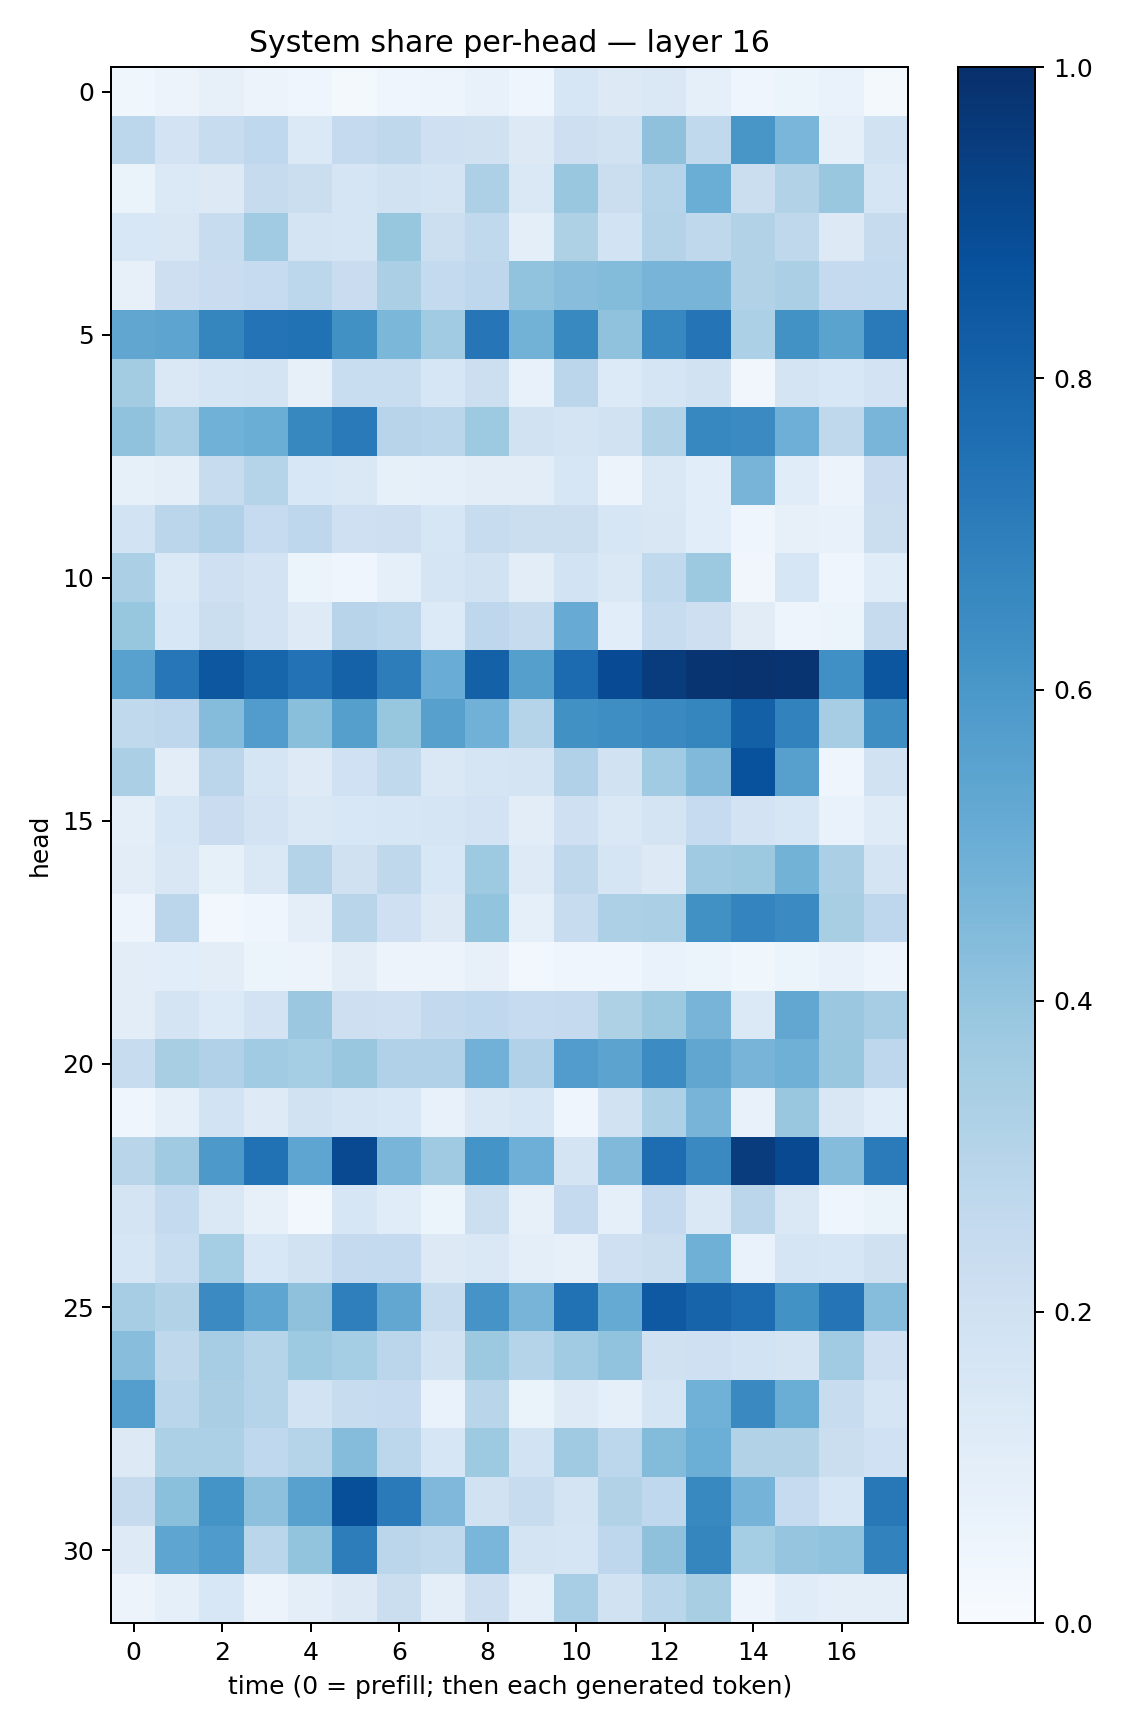

Source data for this figure (header and first rows):
0.037794795, 0.05678172, 0.081281, 0.054722913, 0.04521583, 0.02267896, 0.041298956, 0.04775127, 0.07663208, 0.043956794, 0.15859638, 0.12709945, 0.14527255, 0.0920486, 0.04447794, 0.0616716, 0.06667782, 0.017873118
0.2806, 0.1803, 0.237, 0.2692, 0.1373, 0.2514, 0.2726, 0.2034, 0.1955, 0.125, 0.2141, 0.1876, 0.414, 0.2642, 0.6023, 0.4638, 0.08877, 0.1951
0.06381, 0.1369, 0.1282, 0.2442, 0.2258, 0.1708, 0.1929, 0.1745, 0.3265, 0.146, 0.3895, 0.2264, 0.3002, 0.5013, 0.2253, 0.3112, 0.3861, 0.1679
0.1538, 0.1492, 0.2404, 0.3667, 0.1727, 0.1673, 0.3922, 0.2151, 0.2642, 0.0962, 0.3236, 0.1867, 0.3063, 0.2705, 0.3151, 0.2712, 0.1267, 0.2447
0.08188, 0.2125, 0.227, 0.2485, 0.2808, 0.2303, 0.3338, 0.2577, 0.2754, 0.4035, 0.4274, 0.4411, 0.4701, 0.4709, 0.3143, 0.335, 0.2535, 0.2539
0.5332, 0.5429, 0.6684, 0.7387, 0.7485, 0.6254, 0.458, 0.3646, 0.7322, 0.4787, 0.6579, 0.4077, 0.6665, 0.7349, 0.332, 0.6248, 0.548, 0.712
0.3556, 0.1455, 0.1677, 0.1793, 0.0796, 0.2314, 0.2321, 0.1627, 0.2184, 0.07519, 0.282, 0.136, 0.1685, 0.1947, 0.03461, 0.179, 0.1524, 0.1831
0.4087, 0.347, 0.4853, 0.5027, 0.6616, 0.7147, 0.2951, 0.2867, 0.3723, 0.193, 0.1785, 0.1942, 0.3125, 0.6676, 0.6499, 0.494, 0.2729, 0.4657
0.08422, 0.09583, 0.2392, 0.2997, 0.1537, 0.148, 0.08323, 0.08904, 0.1018, 0.1034, 0.1577, 0.05822, 0.141, 0.1066, 0.4706, 0.117, 0.05566, 0.229
0.1862, 0.2822, 0.3186, 0.2485, 0.2766, 0.2049, 0.2122, 0.1564, 0.2406, 0.2198, 0.2216, 0.1605, 0.1519, 0.1084, 0.0422, 0.08154, 0.07359, 0.2213
0.3325, 0.1397, 0.2066, 0.1822, 0.05869, 0.04448, 0.08914, 0.1651, 0.1892, 0.1029, 0.1858, 0.1426, 0.2651, 0.3753, 0.03303, 0.1571, 0.04508, 0.1145
0.3929, 0.1546, 0.2253, 0.181, 0.1235, 0.2952, 0.2794, 0.1346, 0.2754, 0.2453, 0.5101, 0.1086, 0.2373, 0.2138, 0.1133, 0.05072, 0.05998, 0.246
0.557, 0.7256, 0.8493, 0.7949, 0.7451, 0.8057, 0.7025, 0.5039, 0.8114, 0.5648, 0.7719, 0.8939, 0.9507, 0.982, 0.9847, 0.9778, 0.6313, 0.8548
0.2648, 0.2736, 0.4358, 0.5752, 0.422, 0.5638, 0.3918, 0.5599, 0.4839, 0.3023, 0.6274, 0.6373, 0.6548, 0.6689, 0.8161, 0.6835, 0.3496, 0.6398
0.333, 0.1031, 0.2849, 0.1667, 0.1243, 0.201, 0.2619, 0.1469, 0.1709, 0.1739, 0.3197, 0.193, 0.3649, 0.4482, 0.8728, 0.5609, 0.03986, 0.1895
0.09905, 0.1592, 0.2274, 0.1801, 0.1443, 0.1534, 0.1639, 0.1712, 0.182, 0.1031, 0.2076, 0.1428, 0.1738, 0.247, 0.1818, 0.1568, 0.06748, 0.1189
0.1052, 0.1495, 0.085, 0.1416, 0.3074, 0.1979, 0.2718, 0.1535, 0.3742, 0.1226, 0.2696, 0.1693, 0.1297, 0.3693, 0.3781, 0.4776, 0.333, 0.1792
0.04862, 0.2838, 0.02749, 0.04448, 0.1001, 0.292, 0.2093, 0.1253, 0.401, 0.08676, 0.2344, 0.327, 0.3358, 0.6278, 0.6752, 0.6486, 0.3436, 0.2767
0.1017, 0.1078, 0.1055, 0.0604, 0.05622, 0.1042, 0.05641, 0.05484, 0.08082, 0.02477, 0.04512, 0.04343, 0.06814, 0.05326, 0.03833, 0.06088, 0.07576, 0.04887
0.1033, 0.1727, 0.1342, 0.1802, 0.3805, 0.2117, 0.2038, 0.2605, 0.2657, 0.2495, 0.2531, 0.3239, 0.377, 0.47, 0.1394, 0.5298, 0.3821, 0.3506
0.2396, 0.3437, 0.3169, 0.3654, 0.3543, 0.3831, 0.3185, 0.3192, 0.4829, 0.3199, 0.5751, 0.5456, 0.6464, 0.5315, 0.4694, 0.4907, 0.3852, 0.277
0.04119, 0.08756, 0.185, 0.1245, 0.189, 0.1647, 0.1547, 0.07319, 0.1444, 0.1632, 0.04502, 0.1896, 0.331, 0.4701, 0.07574, 0.3845, 0.1521, 0.106
0.2918, 0.3687, 0.5913, 0.7462, 0.5389, 0.8995, 0.4653, 0.37, 0.6161, 0.4923, 0.172, 0.4468, 0.7654, 0.6543, 0.9494, 0.9004, 0.4365, 0.7091
0.1724, 0.2558, 0.1434, 0.0797, 0.02778, 0.164, 0.1136, 0.06108, 0.2179, 0.08168, 0.2512, 0.08762, 0.2536, 0.1457, 0.2828, 0.1444, 0.04615, 0.06407
0.1617, 0.2326, 0.3529, 0.1527, 0.1949, 0.2519, 0.2563, 0.1281, 0.1408, 0.1008, 0.07923, 0.2105, 0.2198, 0.4894, 0.06871, 0.1664, 0.1568, 0.197
0.3498, 0.3163, 0.6517, 0.5356, 0.4122, 0.6942, 0.5307, 0.2357, 0.6122, 0.4696, 0.7485, 0.5173, 0.841, 0.7978, 0.7693, 0.6234, 0.7361, 0.4321
0.4285, 0.2705, 0.3481, 0.2973, 0.3712, 0.3528, 0.2848, 0.1908, 0.3763, 0.2974, 0.3654, 0.4034, 0.1983, 0.2065, 0.184, 0.1782, 0.3652, 0.2058
0.5688, 0.2876, 0.3381, 0.2973, 0.1869, 0.2393, 0.2489, 0.06933, 0.2896, 0.06524, 0.1246, 0.09243, 0.1667, 0.4859, 0.6546, 0.5005, 0.2413, 0.1695
0.1274, 0.3289, 0.3302, 0.2686, 0.2985, 0.4343, 0.2807, 0.1613, 0.3718, 0.1845, 0.3675, 0.2797, 0.4393, 0.4962, 0.3159, 0.3141, 0.2259, 0.2017
0.2429, 0.4189, 0.6171, 0.4166, 0.555, 0.8794, 0.7111, 0.4503, 0.1949, 0.2347, 0.1768, 0.3101, 0.268, 0.6581, 0.4762, 0.248, 0.1598, 0.7222
0.1249, 0.537, 0.5838, 0.2874, 0.3994, 0.7007, 0.2851, 0.2627, 0.4613, 0.1738, 0.1682, 0.2747, 0.4126, 0.6682, 0.3548, 0.3967, 0.4054, 0.6821
0.05804, 0.08817, 0.1534, 0.05634, 0.1004, 0.1321, 0.2205, 0.09764, 0.2133, 0.08751, 0.3439, 0.1912, 0.2884, 0.3407, 0.04989, 0.1134, 0.09689, 0.0967
